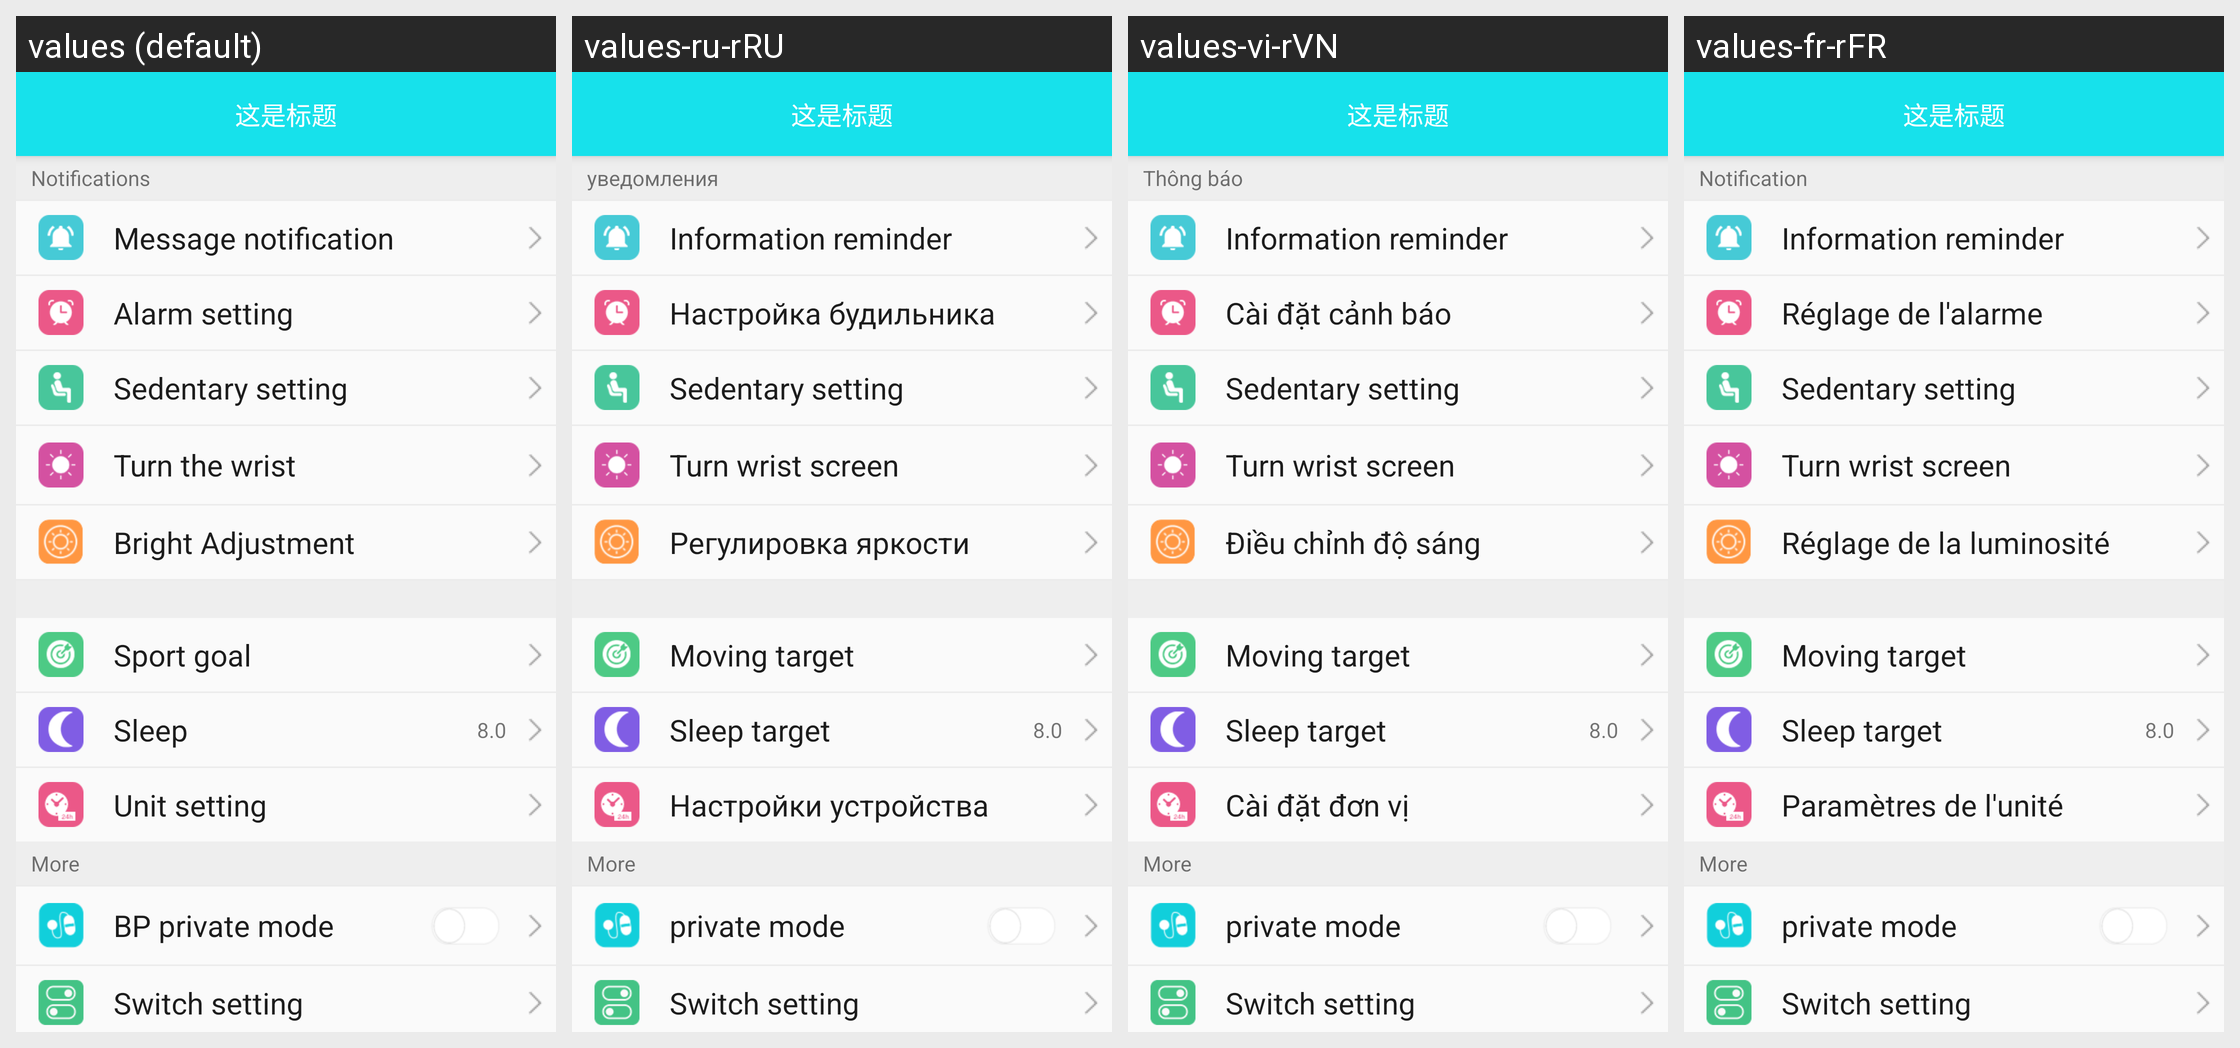

Strings drawn on this Android screen and how each of the app's shown locales translates them:
Android screen res/layout/activity_b30_device_layout.xml rendered under 4 locales, left to right: values (default), values-ru-rRU, values-vi-rVN, values-fr-rFR. Device: Nexus 5 (rendered at 1080×1920; each locale shown at half size, 540×960, under a caption strip naming it); theme BAppTheme.
Other locales in the repository, not shown: values-de-rDE, values-en, values-es-rES, values-fr-rBE, values-fr-rCA, values-it-rCH, values-it-rIT, values-ja-rJP, values-ko-rKR, values-pt-rBR, values-zh-rCN, values-zh-rHK, values-zh-rTW.
Strings drawn on this screen, with the default value and each locale's value (text and hints the layout hard-codes, and strings that could not be matched under every locale, appear in the picture but are not listed):

notice_str
  values: Notifications
  values-ru-rRU: уведомления
  values-vi-rVN: Thông báo
  values-fr-rFR: Notification

string_information_reminder
  values: Message notification
  values-ru-rRU: Information reminder
  values-vi-rVN: Information reminder
  values-fr-rFR: Information reminder

string_clock_setting
  values: Alarm setting
  values-ru-rRU: Настройка будильника
  values-vi-rVN: Cài đặt cảnh báo
  values-fr-rFR: Réglage de l'alarme

string_sedentary_setting
  values: Sedentary setting
  values-ru-rRU: Sedentary setting
  values-vi-rVN: Sedentary setting
  values-fr-rFR: Sedentary setting

string_turning_wrist_screen
  values: Turn the wrist
  values-ru-rRU: Turn wrist screen
  values-vi-rVN: Turn wrist screen
  values-fr-rFR: Turn wrist screen

b36_light_adju
  values: Bright Adjustment
  values-ru-rRU: Регулировка яркости
  values-vi-rVN: Điều chỉnh độ sáng
  values-fr-rFR: Réglage de la luminosité

string_steps_target
  values: Sport goal
  values-ru-rRU: Moving target
  values-vi-rVN: Moving target
  values-fr-rFR: Moving target

string_sleep_target
  values: Sleep
  values-ru-rRU: Sleep target
  values-vi-rVN: Sleep target
  values-fr-rFR: Sleep target

string_unit_setting
  values: Unit setting
  values-ru-rRU: Настройки устройства
  values-vi-rVN: Cài đặt đơn vị
  values-fr-rFR: Paramètres de l'unité

string_mores
  values: More
  values-ru-rRU: More
  values-vi-rVN: More
  values-fr-rFR: More

string_blood_pressure_mode
  values: BP private mode
  values-ru-rRU: private mode
  values-vi-rVN: private mode
  values-fr-rFR: private mode

string_switch_setting
  values: Switch setting
  values-ru-rRU: Switch setting
  values-vi-rVN: Switch setting
  values-fr-rFR: Switch setting
